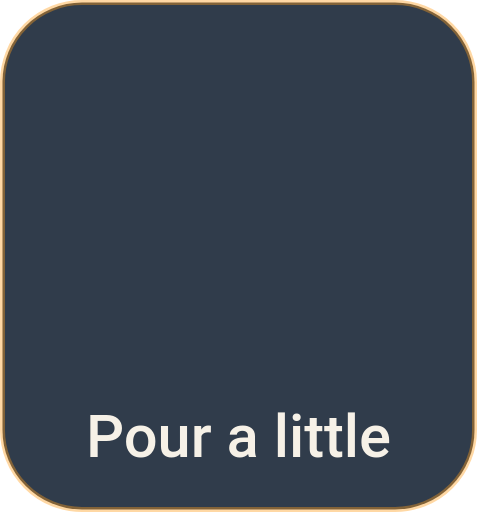
t = 0.00 s
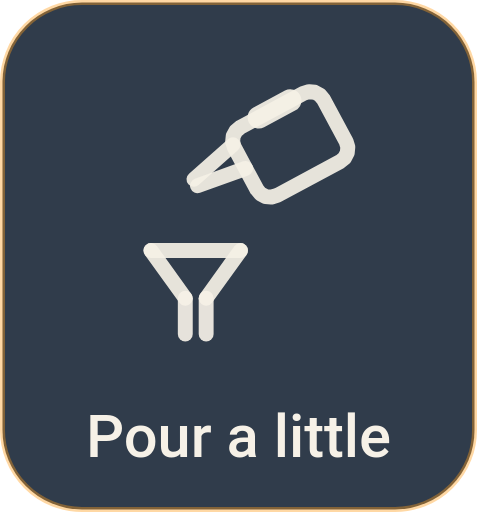
t = 0.43 s
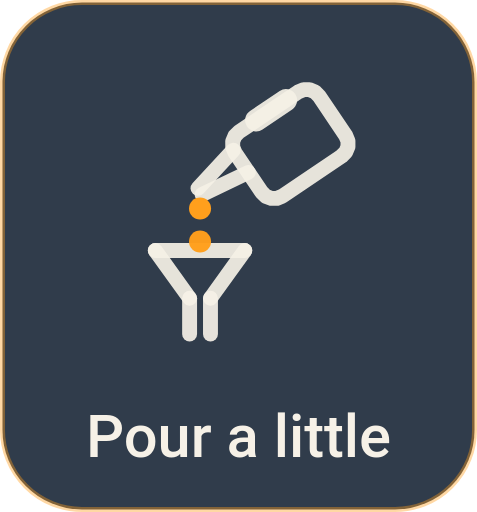
t = 0.88 s
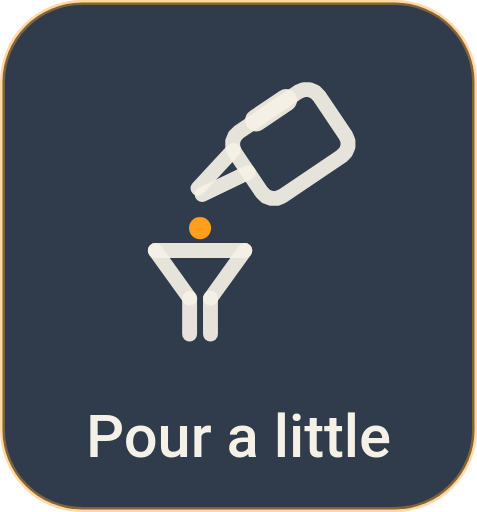
t = 1.29 s
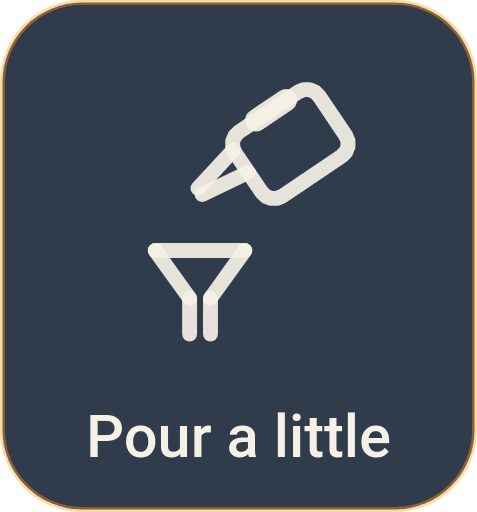
t = 1.74 s
t = 2.15 s: frame unchanged from t = 1.74 s, image omitted

The animated SVG that drew these frames (rendered in a browser with its animation timeline set to each time). Animation: 27 SMIL elements (animate=27); one cycle of 2.60 s, repeats indefinitely.

<svg xmlns="http://www.w3.org/2000/svg" width="96" height="103" viewBox="0 0 96 103">
<g transform="translate(0.00 0.00)">
<rect x="0.5" y="0.5" width="95.0" height="102.00" rx="16" fill="#0F1C2E" fill-opacity="0.86" stroke="#FF9F1C" stroke-opacity="0.4"/>
<path d="M60.04 18.47 L61.12 18.02 L62.29 18.01 L63.37 18.45 L64.20 19.28 L69.57 27.24 L70.03 28.32 L70.03 29.49 L69.59 30.57 L68.76 31.40 L56.83 39.45 L55.75 39.91 L54.58 39.91 L53.49 39.47 L52.66 38.65 L47.29 30.69 L46.84 29.61 L46.83 28.44 L47.28 27.35 L48.10 26.52 Z" fill="none" stroke="#F6F1E7" stroke-width="3.00" stroke-linecap="round" stroke-linejoin="round" opacity="0.92"><animate attributeName="d" dur="2.6s" repeatCount="indefinite" values="M64.60 20.82 L65.77 20.93 L66.81 21.48 L67.55 22.38 L67.90 23.49 L68.91 33.04 L68.80 34.21 L68.25 35.24 L67.35 35.99 L66.24 36.34 L51.91 37.84 L50.75 37.74 L49.71 37.19 L48.96 36.29 L48.62 35.17 L47.61 25.63 L47.72 24.46 L48.27 23.42 L49.17 22.68 L50.28 22.33 Z;M64.60 20.82 L65.77 20.93 L66.81 21.48 L67.55 22.38 L67.90 23.49 L68.91 33.04 L68.80 34.21 L68.25 35.24 L67.35 35.99 L66.24 36.34 L51.91 37.84 L50.75 37.74 L49.71 37.19 L48.96 36.29 L48.62 35.17 L47.61 25.63 L47.72 24.46 L48.27 23.42 L49.17 22.68 L50.28 22.33 Z;M64.60 20.82 L65.77 20.93 L66.81 21.48 L67.55 22.38 L67.90 23.49 L68.91 33.04 L68.80 34.21 L68.25 35.24 L67.35 35.99 L66.24 36.34 L51.91 37.84 L50.75 37.74 L49.71 37.19 L48.96 36.29 L48.62 35.17 L47.61 25.63 L47.72 24.46 L48.27 23.42 L49.17 22.68 L50.28 22.33 Z;M64.60 20.82 L65.77 20.93 L66.80 21.47 L67.55 22.37 L67.90 23.49 L68.91 33.04 L68.80 34.20 L68.26 35.24 L67.36 35.99 L66.24 36.33 L51.92 37.85 L50.75 37.74 L49.72 37.20 L48.97 36.30 L48.62 35.18 L47.61 25.63 L47.72 24.47 L48.26 23.43 L49.16 22.68 L50.28 22.33 Z;M64.53 20.76 L65.70 20.86 L66.74 21.39 L67.50 22.29 L67.85 23.40 L68.94 32.94 L68.85 34.11 L68.31 35.15 L67.42 35.90 L66.30 36.26 L52.00 37.89 L50.83 37.80 L49.79 37.26 L49.03 36.37 L48.68 35.25 L47.59 25.72 L47.68 24.55 L48.22 23.51 L49.11 22.75 L50.23 22.40 Z;M64.29 20.56 L65.46 20.62 L66.51 21.12 L67.30 21.99 L67.69 23.10 L69.06 32.60 L69.00 33.77 L68.50 34.82 L67.63 35.61 L66.52 36.00 L52.27 38.06 L51.10 38.00 L50.04 37.49 L49.26 36.62 L48.87 35.52 L47.50 26.02 L47.56 24.85 L48.06 23.79 L48.93 23.01 L50.04 22.62 Z;M63.75 20.15 L64.92 20.13 L66.00 20.57 L66.84 21.39 L67.30 22.46 L69.28 31.86 L69.30 33.03 L68.86 34.11 L68.04 34.95 L66.97 35.41 L52.88 38.38 L51.70 38.39 L50.62 37.96 L49.78 37.14 L49.32 36.06 L47.34 26.67 L47.33 25.50 L47.76 24.41 L48.58 23.58 L49.66 23.12 Z;M62.74 19.51 L63.90 19.37 L65.03 19.68 L65.95 20.40 L66.53 21.42 L69.55 30.53 L69.69 31.69 L69.38 32.82 L68.66 33.74 L67.65 34.32 L53.98 38.85 L52.81 38.99 L51.69 38.68 L50.76 37.96 L50.18 36.94 L47.17 27.83 L47.02 26.67 L47.33 25.54 L48.05 24.62 L49.07 24.04 Z;M61.47 18.92 L62.60 18.62 L63.76 18.78 L64.77 19.37 L65.48 20.30 L69.67 28.94 L69.97 30.07 L69.81 31.23 L69.22 32.24 L68.29 32.95 L55.33 39.24 L54.20 39.54 L53.04 39.38 L52.03 38.78 L51.32 37.85 L47.13 29.21 L46.83 28.08 L46.99 26.92 L47.59 25.91 L48.52 25.21 Z;M60.65 18.63 L61.76 18.25 L62.93 18.31 L63.98 18.82 L64.76 19.69 L69.65 27.95 L70.03 29.06 L69.97 30.23 L69.46 31.28 L68.59 32.06 L56.19 39.39 L55.09 39.78 L53.92 39.71 L52.86 39.21 L52.08 38.33 L47.20 30.07 L46.81 28.96 L46.88 27.80 L47.38 26.74 L48.25 25.96 Z;M60.22 18.51 L61.31 18.08 L62.48 18.10 L63.56 18.56 L64.37 19.40 L69.60 27.45 L70.03 28.54 L70.02 29.71 L69.55 30.78 L68.72 31.60 L56.64 39.44 L55.55 39.87 L54.38 39.86 L53.30 39.39 L52.49 38.56 L47.26 30.50 L46.83 29.42 L46.84 28.25 L47.31 27.17 L48.14 26.35 Z;M60.06 18.47 L61.14 18.02 L62.31 18.02 L63.40 18.47 L64.23 19.29 L69.58 27.26 L70.03 28.34 L70.03 29.51 L69.58 30.60 L68.76 31.43 L56.80 39.45 L55.72 39.90 L54.55 39.91 L53.47 39.46 L52.64 38.63 L47.29 30.66 L46.84 29.58 L46.84 28.41 L47.28 27.33 L48.11 26.50 Z;M60.04 18.47 L61.12 18.02 L62.29 18.01 L63.37 18.45 L64.20 19.28 L69.57 27.24 L70.03 28.32 L70.03 29.49 L69.59 30.57 L68.76 31.40 L56.83 39.45 L55.75 39.91 L54.58 39.91 L53.49 39.47 L52.66 38.65 L47.29 30.69 L46.84 29.61 L46.83 28.44 L47.28 27.35 L48.10 26.52 Z;M60.04 18.47 L61.12 18.02 L62.29 18.01 L63.37 18.45 L64.20 19.28 L69.57 27.24 L70.03 28.32 L70.03 29.49 L69.59 30.57 L68.76 31.40 L56.83 39.45 L55.75 39.91 L54.58 39.91 L53.49 39.47 L52.66 38.65 L47.29 30.69 L46.84 29.61 L46.83 28.44 L47.28 27.35 L48.10 26.52 Z;M60.04 18.47 L61.12 18.02 L62.29 18.01 L63.37 18.45 L64.20 19.28 L69.57 27.24 L70.03 28.32 L70.03 29.49 L69.59 30.57 L68.76 31.40 L56.83 39.45 L55.75 39.91 L54.58 39.91 L53.49 39.47 L52.66 38.65 L47.29 30.69 L46.84 29.61 L46.83 28.44 L47.28 27.35 L48.10 26.52 Z;M60.04 18.47 L61.12 18.02 L62.29 18.01 L63.37 18.45 L64.20 19.28 L69.57 27.24 L70.03 28.32 L70.03 29.49 L69.59 30.57 L68.76 31.40 L56.83 39.45 L55.75 39.91 L54.58 39.91 L53.49 39.47 L52.66 38.65 L47.29 30.69 L46.84 29.61 L46.83 28.44 L47.28 27.35 L48.10 26.52 Z;M60.04 18.47 L61.12 18.02 L62.29 18.01 L63.37 18.45 L64.20 19.28 L69.57 27.24 L70.03 28.32 L70.03 29.49 L69.59 30.57 L68.76 31.40 L56.83 39.45 L55.75 39.91 L54.58 39.91 L53.49 39.47 L52.66 38.65 L47.29 30.69 L46.84 29.61 L46.83 28.44 L47.28 27.35 L48.10 26.52 Z;M60.04 18.47 L61.12 18.02 L62.29 18.01 L63.37 18.45 L64.20 19.28 L69.57 27.24 L70.03 28.32 L70.03 29.49 L69.59 30.57 L68.76 31.40 L56.83 39.45 L55.75 39.91 L54.58 39.91 L53.49 39.47 L52.66 38.65 L47.29 30.69 L46.84 29.61 L46.83 28.44 L47.28 27.35 L48.10 26.52 Z;M60.04 18.47 L61.12 18.02 L62.29 18.01 L63.37 18.45 L64.20 19.28 L69.57 27.24 L70.03 28.32 L70.03 29.49 L69.59 30.57 L68.76 31.40 L56.83 39.45 L55.75 39.91 L54.58 39.91 L53.49 39.47 L52.66 38.65 L47.29 30.69 L46.84 29.61 L46.83 28.44 L47.28 27.35 L48.10 26.52 Z;M60.04 18.47 L61.12 18.02 L62.29 18.01 L63.37 18.45 L64.20 19.28 L69.57 27.24 L70.03 28.32 L70.03 29.49 L69.59 30.57 L68.76 31.40 L56.83 39.45 L55.75 39.91 L54.58 39.91 L53.49 39.47 L52.66 38.65 L47.29 30.69 L46.84 29.61 L46.83 28.44 L47.28 27.35 L48.10 26.52 Z;M60.04 18.47 L61.12 18.02 L62.29 18.01 L63.37 18.45 L64.20 19.28 L69.57 27.24 L70.03 28.32 L70.03 29.49 L69.59 30.57 L68.76 31.40 L56.83 39.45 L55.75 39.91 L54.58 39.91 L53.49 39.47 L52.66 38.65 L47.29 30.69 L46.84 29.61 L46.83 28.44 L47.28 27.35 L48.10 26.52 Z;M60.04 18.47 L61.12 18.02 L62.29 18.01 L63.37 18.45 L64.20 19.28 L69.57 27.24 L70.03 28.32 L70.03 29.49 L69.59 30.57 L68.76 31.40 L56.83 39.45 L55.75 39.91 L54.58 39.91 L53.49 39.47 L52.66 38.65 L47.29 30.69 L46.84 29.61 L46.83 28.44 L47.28 27.35 L48.10 26.52 Z;M60.04 18.47 L61.12 18.02 L62.29 18.01 L63.37 18.45 L64.20 19.28 L69.57 27.24 L70.03 28.32 L70.03 29.49 L69.59 30.57 L68.76 31.40 L56.83 39.45 L55.75 39.91 L54.58 39.91 L53.49 39.47 L52.66 38.65 L47.29 30.69 L46.84 29.61 L46.83 28.44 L47.28 27.35 L48.10 26.52 Z;M60.04 18.47 L61.12 18.02 L62.29 18.01 L63.37 18.45 L64.20 19.28 L69.57 27.24 L70.03 28.32 L70.03 29.49 L69.59 30.57 L68.76 31.40 L56.83 39.45 L55.75 39.91 L54.58 39.91 L53.49 39.47 L52.66 38.65 L47.29 30.69 L46.84 29.61 L46.83 28.44 L47.28 27.35 L48.10 26.52 Z;M60.04 18.47 L61.12 18.02 L62.29 18.01 L63.37 18.45 L64.20 19.28 L69.57 27.24 L70.03 28.32 L70.03 29.49 L69.59 30.57 L68.76 31.40 L56.83 39.45 L55.75 39.91 L54.58 39.91 L53.49 39.47 L52.66 38.65 L47.29 30.69 L46.84 29.61 L46.83 28.44 L47.28 27.35 L48.10 26.52 Z;M60.04 18.47 L61.12 18.02 L62.29 18.01 L63.37 18.45 L64.20 19.28 L69.57 27.24 L70.03 28.32 L70.03 29.49 L69.59 30.57 L68.76 31.40 L56.83 39.45 L55.75 39.91 L54.58 39.91 L53.49 39.47 L52.66 38.65 L47.29 30.69 L46.84 29.61 L46.83 28.44 L47.28 27.35 L48.10 26.52 Z;M60.04 18.47 L61.12 18.02 L62.29 18.01 L63.37 18.45 L64.20 19.28 L69.57 27.24 L70.03 28.32 L70.03 29.49 L69.59 30.57 L68.76 31.40 L56.83 39.45 L55.75 39.91 L54.58 39.91 L53.49 39.47 L52.66 38.65 L47.29 30.69 L46.84 29.61 L46.83 28.44 L47.28 27.35 L48.10 26.52 Z;M60.04 18.47 L61.12 18.02 L62.29 18.01 L63.37 18.45 L64.20 19.28 L69.57 27.24 L70.03 28.32 L70.03 29.49 L69.59 30.57 L68.76 31.40 L56.83 39.45 L55.75 39.91 L54.58 39.91 L53.49 39.47 L52.66 38.65 L47.29 30.69 L46.84 29.61 L46.83 28.44 L47.28 27.35 L48.10 26.52 Z;M60.04 18.47 L61.12 18.02 L62.29 18.01 L63.37 18.45 L64.20 19.28 L69.57 27.24 L70.03 28.32 L70.03 29.49 L69.59 30.57 L68.76 31.40 L56.83 39.45 L55.75 39.91 L54.58 39.91 L53.49 39.47 L52.66 38.65 L47.29 30.69 L46.84 29.61 L46.83 28.44 L47.28 27.35 L48.10 26.52 Z;M60.04 18.47 L61.12 18.02 L62.29 18.01 L63.37 18.45 L64.20 19.28 L69.57 27.24 L70.03 28.32 L70.03 29.49 L69.59 30.57 L68.76 31.40 L56.83 39.45 L55.75 39.91 L54.58 39.91 L53.49 39.47 L52.66 38.65 L47.29 30.69 L46.84 29.61 L46.83 28.44 L47.28 27.35 L48.10 26.52 Z;M60.04 18.47 L61.12 18.02 L62.29 18.01 L63.37 18.45 L64.20 19.28 L69.57 27.24 L70.03 28.32 L70.03 29.49 L69.59 30.57 L68.76 31.40 L56.83 39.45 L55.75 39.91 L54.58 39.91 L53.49 39.47 L52.66 38.65 L47.29 30.69 L46.84 29.61 L46.83 28.44 L47.28 27.35 L48.10 26.52 Z;M60.04 18.47 L61.12 18.02 L62.29 18.01 L63.37 18.45 L64.20 19.28 L69.57 27.24 L70.03 28.32 L70.03 29.49 L69.59 30.57 L68.76 31.40 L56.83 39.45 L55.75 39.91 L54.58 39.91 L53.49 39.47 L52.66 38.65 L47.29 30.69 L46.84 29.61 L46.83 28.44 L47.28 27.35 L48.10 26.52 Z;M60.04 18.47 L61.12 18.02 L62.29 18.01 L63.37 18.45 L64.20 19.28 L69.57 27.24 L70.03 28.32 L70.03 29.49 L69.59 30.57 L68.76 31.40 L56.83 39.45 L55.75 39.91 L54.58 39.91 L53.49 39.47 L52.66 38.65 L47.29 30.69 L46.84 29.61 L46.83 28.44 L47.28 27.35 L48.10 26.52 Z;M60.04 18.47 L61.12 18.02 L62.29 18.01 L63.37 18.45 L64.20 19.28 L69.57 27.24 L70.03 28.32 L70.03 29.49 L69.59 30.57 L68.76 31.40 L56.83 39.45 L55.75 39.91 L54.58 39.91 L53.49 39.47 L52.66 38.65 L47.29 30.69 L46.84 29.61 L46.83 28.44 L47.28 27.35 L48.10 26.52 Z;M60.04 18.47 L61.12 18.02 L62.29 18.01 L63.37 18.45 L64.20 19.28 L69.57 27.24 L70.03 28.32 L70.03 29.49 L69.59 30.57 L68.76 31.40 L56.83 39.45 L55.75 39.91 L54.58 39.91 L53.49 39.47 L52.66 38.65 L47.29 30.69 L46.84 29.61 L46.83 28.44 L47.28 27.35 L48.10 26.52 Z;M60.04 18.47 L61.12 18.02 L62.29 18.01 L63.37 18.45 L64.20 19.28 L69.57 27.24 L70.03 28.32 L70.03 29.49 L69.59 30.57 L68.76 31.40 L56.83 39.45 L55.75 39.91 L54.58 39.91 L53.49 39.47 L52.66 38.65 L47.29 30.69 L46.84 29.61 L46.83 28.44 L47.28 27.35 L48.10 26.52 Z;M60.04 18.47 L61.12 18.02 L62.29 18.01 L63.37 18.45 L64.20 19.28 L69.57 27.24 L70.03 28.32 L70.03 29.49 L69.59 30.57 L68.76 31.40 L56.83 39.45 L55.75 39.91 L54.58 39.91 L53.49 39.47 L52.66 38.65 L47.29 30.69 L46.84 29.61 L46.83 28.44 L47.28 27.35 L48.10 26.52 Z;M60.04 18.47 L61.12 18.02 L62.29 18.01 L63.37 18.45 L64.20 19.28 L69.57 27.24 L70.03 28.32 L70.03 29.49 L69.59 30.57 L68.76 31.40 L56.83 39.45 L55.75 39.91 L54.58 39.91 L53.49 39.47 L52.66 38.65 L47.29 30.69 L46.84 29.61 L46.83 28.44 L47.28 27.35 L48.10 26.52 Z;M60.04 18.47 L61.12 18.02 L62.29 18.01 L63.37 18.45 L64.20 19.28 L69.57 27.24 L70.03 28.32 L70.03 29.49 L69.59 30.57 L68.76 31.40 L56.83 39.45 L55.75 39.91 L54.58 39.91 L53.49 39.47 L52.66 38.65 L47.29 30.69 L46.84 29.61 L46.83 28.44 L47.28 27.35 L48.10 26.52 Z;M60.04 18.47 L61.12 18.02 L62.29 18.01 L63.37 18.45 L64.20 19.28 L69.57 27.24 L70.03 28.32 L70.03 29.49 L69.59 30.57 L68.76 31.40 L56.83 39.45 L55.75 39.91 L54.58 39.91 L53.49 39.47 L52.66 38.65 L47.29 30.69 L46.84 29.61 L46.83 28.44 L47.28 27.35 L48.10 26.52 Z;M60.04 18.47 L61.12 18.02 L62.29 18.01 L63.37 18.45 L64.20 19.28 L69.57 27.24 L70.03 28.32 L70.03 29.49 L69.59 30.57 L68.76 31.40 L56.83 39.45 L55.75 39.91 L54.58 39.91 L53.49 39.47 L52.66 38.65 L47.29 30.69 L46.84 29.61 L46.83 28.44 L47.28 27.35 L48.10 26.52 Z;M60.04 18.47 L61.12 18.02 L62.29 18.01 L63.37 18.45 L64.20 19.28 L69.57 27.24 L70.03 28.32 L70.03 29.49 L69.59 30.57 L68.76 31.40 L56.83 39.45 L55.75 39.91 L54.58 39.91 L53.49 39.47 L52.66 38.65 L47.29 30.69 L46.84 29.61 L46.83 28.44 L47.28 27.35 L48.10 26.52 Z;M60.04 18.47 L61.12 18.02 L62.29 18.01 L63.37 18.45 L64.20 19.28 L69.57 27.24 L70.03 28.32 L70.03 29.49 L69.59 30.57 L68.76 31.40 L56.83 39.45 L55.75 39.91 L54.58 39.91 L53.49 39.47 L52.66 38.65 L47.29 30.69 L46.84 29.61 L46.83 28.44 L47.28 27.35 L48.10 26.52 Z;M60.04 18.47 L61.12 18.02 L62.29 18.01 L63.37 18.45 L64.20 19.28 L69.57 27.24 L70.03 28.32 L70.03 29.49 L69.59 30.57 L68.76 31.40 L56.83 39.45 L55.75 39.91 L54.58 39.91 L53.49 39.47 L52.66 38.65 L47.29 30.69 L46.84 29.61 L46.83 28.44 L47.28 27.35 L48.10 26.52 Z;M60.04 18.47 L61.12 18.02 L62.29 18.01 L63.37 18.45 L64.20 19.28 L69.57 27.24 L70.03 28.32 L70.03 29.49 L69.59 30.57 L68.76 31.40 L56.83 39.45 L55.75 39.91 L54.58 39.91 L53.49 39.47 L52.66 38.65 L47.29 30.69 L46.84 29.61 L46.83 28.44 L47.28 27.35 L48.10 26.52 Z;M60.04 18.47 L61.12 18.02 L62.29 18.01 L63.37 18.45 L64.20 19.28 L69.57 27.24 L70.03 28.32 L70.03 29.49 L69.59 30.57 L68.76 31.40 L56.83 39.45 L55.75 39.91 L54.58 39.91 L53.49 39.47 L52.66 38.65 L47.29 30.69 L46.84 29.61 L46.83 28.44 L47.28 27.35 L48.10 26.52 Z;M60.04 18.47 L61.12 18.02 L62.29 18.01 L63.37 18.45 L64.20 19.28 L69.57 27.24 L70.03 28.32 L70.03 29.49 L69.59 30.57 L68.76 31.40 L56.83 39.45 L55.75 39.91 L54.58 39.91 L53.49 39.47 L52.66 38.65 L47.29 30.69 L46.84 29.61 L46.83 28.44 L47.28 27.35 L48.10 26.52 Z;M60.04 18.47 L61.12 18.02 L62.29 18.01 L63.37 18.45 L64.20 19.28 L69.57 27.24 L70.03 28.32 L70.03 29.49 L69.59 30.57 L68.76 31.40 L56.83 39.45 L55.75 39.91 L54.58 39.91 L53.49 39.47 L52.66 38.65 L47.29 30.69 L46.84 29.61 L46.83 28.44 L47.28 27.35 L48.10 26.52 Z;M60.04 18.47 L61.12 18.02 L62.29 18.01 L63.37 18.45 L64.20 19.28 L69.57 27.24 L70.03 28.32 L70.03 29.49 L69.59 30.57 L68.76 31.40 L56.83 39.45 L55.75 39.91 L54.58 39.91 L53.49 39.47 L52.66 38.65 L47.29 30.69 L46.84 29.61 L46.83 28.44 L47.28 27.35 L48.10 26.52 Z;M60.04 18.47 L61.12 18.02 L62.29 18.01 L63.37 18.45 L64.20 19.28 L69.57 27.24 L70.03 28.32 L70.03 29.49 L69.59 30.57 L68.76 31.40 L56.83 39.45 L55.75 39.91 L54.58 39.91 L53.49 39.47 L52.66 38.65 L47.29 30.69 L46.84 29.61 L46.83 28.44 L47.28 27.35 L48.10 26.52 Z;M60.04 18.47 L61.12 18.02 L62.29 18.01 L63.37 18.45 L64.20 19.28 L69.57 27.24 L70.03 28.32 L70.03 29.49 L69.59 30.57 L68.76 31.40 L56.83 39.45 L55.75 39.91 L54.58 39.91 L53.49 39.47 L52.66 38.65 L47.29 30.69 L46.84 29.61 L46.83 28.44 L47.28 27.35 L48.10 26.52 Z;M60.04 18.47 L61.12 18.02 L62.29 18.01 L63.37 18.45 L64.20 19.28 L69.57 27.24 L70.03 28.32 L70.03 29.49 L69.59 30.57 L68.76 31.40 L56.83 39.45 L55.75 39.91 L54.58 39.91 L53.49 39.47 L52.66 38.65 L47.29 30.69 L46.84 29.61 L46.83 28.44 L47.28 27.35 L48.10 26.52 Z;M64.60 20.82 L65.77 20.93 L66.81 21.48 L67.55 22.38 L67.90 23.49 L68.91 33.04 L68.80 34.21 L68.25 35.24 L67.35 35.99 L66.24 36.34 L51.91 37.84 L50.75 37.74 L49.71 37.19 L48.96 36.29 L48.62 35.17 L47.61 25.63 L47.72 24.46 L48.27 23.42 L49.17 22.68 L50.28 22.33 Z"/><animate attributeName="opacity" dur="2.6s" repeatCount="indefinite" values="0.00;0.29;0.58;0.86;0.92;0.92;0.92;0.92;0.92;0.92;0.92;0.92;0.92;0.92;0.92;0.92;0.92;0.92;0.92;0.92;0.92;0.92;0.92;0.92;0.92;0.92;0.92;0.92;0.92;0.92;0.92;0.92;0.92;0.92;0.92;0.92;0.92;0.92;0.92;0.92;0.92;0.92;0.92;0.92;0.92;0.84;0.70;0.56;0.42;0.28;0.14;0.00;0.00"/></path>
<path d="M46.96 30.19 L39.84 37.88" fill="none" stroke="#F6F1E7" stroke-width="3.00" stroke-linecap="round" stroke-linejoin="round" opacity="0.92"><animate attributeName="d" dur="2.6s" repeatCount="indefinite" values="M47.55 25.03 L37.66 28.48;M47.55 25.03 L37.66 28.48;M47.55 25.03 L37.66 28.48;M47.55 25.03 L37.66 28.49;M47.52 25.12 L37.66 28.66;M47.41 25.42 L37.66 29.26;M47.22 26.08 L37.73 30.54;M46.98 27.26 L38.05 32.75;M46.87 28.68 L38.74 35.29;M46.89 29.55 L39.33 36.81;M46.93 30.00 L39.69 37.57;M46.95 30.17 L39.82 37.84;M46.96 30.19 L39.84 37.88;M46.96 30.19 L39.84 37.88;M46.96 30.19 L39.84 37.88;M46.96 30.19 L39.84 37.88;M46.96 30.19 L39.84 37.88;M46.96 30.19 L39.84 37.88;M46.96 30.19 L39.84 37.88;M46.96 30.19 L39.84 37.88;M46.96 30.19 L39.84 37.88;M46.96 30.19 L39.84 37.88;M46.96 30.19 L39.84 37.88;M46.96 30.19 L39.84 37.88;M46.96 30.19 L39.84 37.88;M46.96 30.19 L39.84 37.88;M46.96 30.19 L39.84 37.88;M46.96 30.19 L39.84 37.88;M46.96 30.19 L39.84 37.88;M46.96 30.19 L39.84 37.88;M46.96 30.19 L39.84 37.88;M46.96 30.19 L39.84 37.88;M46.96 30.19 L39.84 37.88;M46.96 30.19 L39.84 37.88;M46.96 30.19 L39.84 37.88;M46.96 30.19 L39.84 37.88;M46.96 30.19 L39.84 37.88;M46.96 30.19 L39.84 37.88;M46.96 30.19 L39.84 37.88;M46.96 30.19 L39.84 37.88;M46.96 30.19 L39.84 37.88;M46.96 30.19 L39.84 37.88;M46.96 30.19 L39.84 37.88;M46.96 30.19 L39.84 37.88;M46.96 30.19 L39.84 37.88;M46.96 30.19 L39.84 37.88;M46.96 30.19 L39.84 37.88;M46.96 30.19 L39.84 37.88;M46.96 30.19 L39.84 37.88;M46.96 30.19 L39.84 37.88;M46.96 30.19 L39.84 37.88;M46.96 30.19 L39.84 37.88;M47.55 25.03 L37.66 28.48"/><animate attributeName="opacity" dur="2.6s" repeatCount="indefinite" values="0.00;0.29;0.58;0.86;0.92;0.92;0.92;0.92;0.92;0.92;0.92;0.92;0.92;0.92;0.92;0.92;0.92;0.92;0.92;0.92;0.92;0.92;0.92;0.92;0.92;0.92;0.92;0.92;0.92;0.92;0.92;0.92;0.92;0.92;0.92;0.92;0.92;0.92;0.92;0.92;0.92;0.92;0.92;0.92;0.92;0.84;0.70;0.56;0.42;0.28;0.14;0.00;0.00"/></path>
<path d="M49.98 34.67 L40.68 39.13" fill="none" stroke="#F6F1E7" stroke-width="3.00" stroke-linecap="round" stroke-linejoin="round" opacity="0.92"><animate attributeName="d" dur="2.6s" repeatCount="indefinite" values="M48.12 30.40 L37.81 29.97;M48.12 30.40 L37.81 29.97;M48.12 30.40 L37.81 29.97;M48.12 30.40 L37.81 29.98;M48.13 30.49 L37.83 30.15;M48.18 30.77 L37.87 30.74;M48.33 31.37 L38.04 32.00;M48.68 32.39 L38.52 34.17;M49.23 33.53 L39.40 36.64;M49.64 34.20 L40.10 38.10;M49.87 34.53 L40.50 38.83;M49.96 34.65 L40.66 39.09;M49.98 34.67 L40.68 39.13;M49.98 34.67 L40.68 39.13;M49.98 34.67 L40.68 39.13;M49.98 34.67 L40.68 39.13;M49.98 34.67 L40.68 39.13;M49.98 34.67 L40.68 39.13;M49.98 34.67 L40.68 39.13;M49.98 34.67 L40.68 39.13;M49.98 34.67 L40.68 39.13;M49.98 34.67 L40.68 39.13;M49.98 34.67 L40.68 39.13;M49.98 34.67 L40.68 39.13;M49.98 34.67 L40.68 39.13;M49.98 34.67 L40.68 39.13;M49.98 34.67 L40.68 39.13;M49.98 34.67 L40.68 39.13;M49.98 34.67 L40.68 39.13;M49.98 34.67 L40.68 39.13;M49.98 34.67 L40.68 39.13;M49.98 34.67 L40.68 39.13;M49.98 34.67 L40.68 39.13;M49.98 34.67 L40.68 39.13;M49.98 34.67 L40.68 39.13;M49.98 34.67 L40.68 39.13;M49.98 34.67 L40.68 39.13;M49.98 34.67 L40.68 39.13;M49.98 34.67 L40.68 39.13;M49.98 34.67 L40.68 39.13;M49.98 34.67 L40.68 39.13;M49.98 34.67 L40.68 39.13;M49.98 34.67 L40.68 39.13;M49.98 34.67 L40.68 39.13;M49.98 34.67 L40.68 39.13;M49.98 34.67 L40.68 39.13;M49.98 34.67 L40.68 39.13;M49.98 34.67 L40.68 39.13;M49.98 34.67 L40.68 39.13;M49.98 34.67 L40.68 39.13;M49.98 34.67 L40.68 39.13;M49.98 34.67 L40.68 39.13;M48.12 30.40 L37.81 29.97"/><animate attributeName="opacity" dur="2.6s" repeatCount="indefinite" values="0.00;0.29;0.58;0.86;0.92;0.92;0.92;0.92;0.92;0.92;0.92;0.92;0.92;0.92;0.92;0.92;0.92;0.92;0.92;0.92;0.92;0.92;0.92;0.92;0.92;0.92;0.92;0.92;0.92;0.92;0.92;0.92;0.92;0.92;0.92;0.92;0.92;0.92;0.92;0.92;0.92;0.92;0.92;0.92;0.92;0.84;0.70;0.56;0.42;0.28;0.14;0.00;0.00"/></path>
<path d="M51.58 24.17 L57.55 20.15" fill="none" stroke="#F6F1E7" stroke-width="4.50" stroke-linecap="round" stroke-linejoin="round" opacity="0.92"><animate attributeName="d" dur="2.6s" repeatCount="indefinite" values="M54.46 21.89 L61.62 21.14;M54.46 21.89 L61.62 21.14;M54.46 21.89 L61.62 21.14;M54.46 21.89 L61.62 21.14;M54.40 21.92 L61.55 21.10;M54.19 22.02 L61.32 20.99;M53.77 22.25 L60.81 20.76;M53.06 22.72 L59.89 20.46;M52.30 23.37 L58.77 20.23;M51.87 23.82 L58.07 20.16;M51.67 24.07 L57.71 20.15;M51.59 24.16 L57.57 20.15;M51.58 24.17 L57.55 20.15;M51.58 24.17 L57.55 20.15;M51.58 24.17 L57.55 20.15;M51.58 24.17 L57.55 20.15;M51.58 24.17 L57.55 20.15;M51.58 24.17 L57.55 20.15;M51.58 24.17 L57.55 20.15;M51.58 24.17 L57.55 20.15;M51.58 24.17 L57.55 20.15;M51.58 24.17 L57.55 20.15;M51.58 24.17 L57.55 20.15;M51.58 24.17 L57.55 20.15;M51.58 24.17 L57.55 20.15;M51.58 24.17 L57.55 20.15;M51.58 24.17 L57.55 20.15;M51.58 24.17 L57.55 20.15;M51.58 24.17 L57.55 20.15;M51.58 24.17 L57.55 20.15;M51.58 24.17 L57.55 20.15;M51.58 24.17 L57.55 20.15;M51.58 24.17 L57.55 20.15;M51.58 24.17 L57.55 20.15;M51.58 24.17 L57.55 20.15;M51.58 24.17 L57.55 20.15;M51.58 24.17 L57.55 20.15;M51.58 24.17 L57.55 20.15;M51.58 24.17 L57.55 20.15;M51.58 24.17 L57.55 20.15;M51.58 24.17 L57.55 20.15;M51.58 24.17 L57.55 20.15;M51.58 24.17 L57.55 20.15;M51.58 24.17 L57.55 20.15;M51.58 24.17 L57.55 20.15;M51.58 24.17 L57.55 20.15;M51.58 24.17 L57.55 20.15;M51.58 24.17 L57.55 20.15;M51.58 24.17 L57.55 20.15;M51.58 24.17 L57.55 20.15;M51.58 24.17 L57.55 20.15;M51.58 24.17 L57.55 20.15;M54.46 21.89 L61.62 21.14"/><animate attributeName="opacity" dur="2.6s" repeatCount="indefinite" values="0.00;0.29;0.58;0.86;0.92;0.92;0.92;0.92;0.92;0.92;0.92;0.92;0.92;0.92;0.92;0.92;0.92;0.92;0.92;0.92;0.92;0.92;0.92;0.92;0.92;0.92;0.92;0.92;0.92;0.92;0.92;0.92;0.92;0.92;0.92;0.92;0.92;0.92;0.92;0.92;0.92;0.92;0.92;0.92;0.92;0.84;0.70;0.56;0.42;0.28;0.14;0.00;0.00"/></path>
<path d="M31.26 50.40 L49.26 50.40" fill="none" stroke="#F6F1E7" stroke-width="3.00" stroke-linecap="round" stroke-linejoin="round" opacity="0.92"><animate attributeName="d" dur="2.6s" repeatCount="indefinite" values="M28.74 50.40 L46.74 50.40;M28.74 50.40 L46.74 50.40;M28.74 50.40 L46.74 50.40;M28.74 50.40 L46.74 50.40;M28.74 50.40 L46.74 50.40;M28.77 50.40 L46.77 50.40;M28.89 50.40 L46.89 50.40;M29.29 50.40 L47.29 50.40;M30.07 50.40 L48.07 50.40;M30.71 50.40 L48.71 50.40;M31.09 50.40 L49.09 50.40;M31.24 50.40 L49.24 50.40;M31.26 50.40 L49.26 50.40;M31.26 50.40 L49.26 50.40;M31.26 50.40 L49.26 50.40;M31.26 50.40 L49.26 50.40;M31.26 50.40 L49.26 50.40;M31.26 50.40 L49.26 50.40;M31.26 50.40 L49.26 50.40;M31.26 50.40 L49.26 50.40;M31.26 50.40 L49.26 50.40;M31.26 50.40 L49.26 50.40;M31.26 50.40 L49.26 50.40;M31.26 50.40 L49.26 50.40;M31.26 50.40 L49.26 50.40;M31.26 50.40 L49.26 50.40;M31.26 50.40 L49.26 50.40;M31.26 50.40 L49.26 50.40;M31.26 50.40 L49.26 50.40;M31.26 50.40 L49.26 50.40;M31.26 50.40 L49.26 50.40;M31.26 50.40 L49.26 50.40;M31.26 50.40 L49.26 50.40;M31.26 50.40 L49.26 50.40;M31.26 50.40 L49.26 50.40;M31.26 50.40 L49.26 50.40;M31.26 50.40 L49.26 50.40;M31.26 50.40 L49.26 50.40;M31.26 50.40 L49.26 50.40;M31.26 50.40 L49.26 50.40;M31.26 50.40 L49.26 50.40;M31.26 50.40 L49.26 50.40;M31.26 50.40 L49.26 50.40;M31.26 50.40 L49.26 50.40;M31.26 50.40 L49.26 50.40;M31.26 50.40 L49.26 50.40;M31.26 50.40 L49.26 50.40;M31.26 50.40 L49.26 50.40;M31.26 50.40 L49.26 50.40;M31.26 50.40 L49.26 50.40;M31.26 50.40 L49.26 50.40;M31.26 50.40 L49.26 50.40;M28.74 50.40 L46.74 50.40"/><animate attributeName="opacity" dur="2.6s" repeatCount="indefinite" values="0.00;0.29;0.58;0.86;0.92;0.92;0.92;0.92;0.92;0.92;0.92;0.92;0.92;0.92;0.92;0.92;0.92;0.92;0.92;0.92;0.92;0.92;0.92;0.92;0.92;0.92;0.92;0.92;0.92;0.92;0.92;0.92;0.92;0.92;0.92;0.92;0.92;0.92;0.92;0.92;0.92;0.92;0.92;0.92;0.92;0.84;0.70;0.56;0.42;0.28;0.14;0.00;0.00"/></path>
<path d="M31.26 50.40 L38.16 60.00" fill="none" stroke="#F6F1E7" stroke-width="3.00" stroke-linecap="round" stroke-linejoin="round" opacity="0.92"><animate attributeName="d" dur="2.6s" repeatCount="indefinite" values="M28.74 50.40 L35.64 60.00;M28.74 50.40 L35.64 60.00;M28.74 50.40 L35.64 60.00;M28.74 50.40 L35.64 60.00;M28.74 50.40 L35.64 60.00;M28.77 50.40 L35.67 60.00;M28.89 50.40 L35.79 60.00;M29.29 50.40 L36.19 60.00;M30.07 50.40 L36.97 60.00;M30.71 50.40 L37.61 60.00;M31.09 50.40 L37.99 60.00;M31.24 50.40 L38.14 60.00;M31.26 50.40 L38.16 60.00;M31.26 50.40 L38.16 60.00;M31.26 50.40 L38.16 60.00;M31.26 50.40 L38.16 60.00;M31.26 50.40 L38.16 60.00;M31.26 50.40 L38.16 60.00;M31.26 50.40 L38.16 60.00;M31.26 50.40 L38.16 60.00;M31.26 50.40 L38.16 60.00;M31.26 50.40 L38.16 60.00;M31.26 50.40 L38.16 60.00;M31.26 50.40 L38.16 60.00;M31.26 50.40 L38.16 60.00;M31.26 50.40 L38.16 60.00;M31.26 50.40 L38.16 60.00;M31.26 50.40 L38.16 60.00;M31.26 50.40 L38.16 60.00;M31.26 50.40 L38.16 60.00;M31.26 50.40 L38.16 60.00;M31.26 50.40 L38.16 60.00;M31.26 50.40 L38.16 60.00;M31.26 50.40 L38.16 60.00;M31.26 50.40 L38.16 60.00;M31.26 50.40 L38.16 60.00;M31.26 50.40 L38.16 60.00;M31.26 50.40 L38.16 60.00;M31.26 50.40 L38.16 60.00;M31.26 50.40 L38.16 60.00;M31.26 50.40 L38.16 60.00;M31.26 50.40 L38.16 60.00;M31.26 50.40 L38.16 60.00;M31.26 50.40 L38.16 60.00;M31.26 50.40 L38.16 60.00;M31.26 50.40 L38.16 60.00;M31.26 50.40 L38.16 60.00;M31.26 50.40 L38.16 60.00;M31.26 50.40 L38.16 60.00;M31.26 50.40 L38.16 60.00;M31.26 50.40 L38.16 60.00;M31.26 50.40 L38.16 60.00;M28.74 50.40 L35.64 60.00"/><animate attributeName="opacity" dur="2.6s" repeatCount="indefinite" values="0.00;0.29;0.58;0.86;0.92;0.92;0.92;0.92;0.92;0.92;0.92;0.92;0.92;0.92;0.92;0.92;0.92;0.92;0.92;0.92;0.92;0.92;0.92;0.92;0.92;0.92;0.92;0.92;0.92;0.92;0.92;0.92;0.92;0.92;0.92;0.92;0.92;0.92;0.92;0.92;0.92;0.92;0.92;0.92;0.92;0.84;0.70;0.56;0.42;0.28;0.14;0.00;0.00"/></path>
<path d="M49.26 50.40 L42.36 60.00" fill="none" stroke="#F6F1E7" stroke-width="3.00" stroke-linecap="round" stroke-linejoin="round" opacity="0.92"><animate attributeName="d" dur="2.6s" repeatCount="indefinite" values="M46.74 50.40 L39.84 60.00;M46.74 50.40 L39.84 60.00;M46.74 50.40 L39.84 60.00;M46.74 50.40 L39.84 60.00;M46.74 50.40 L39.84 60.00;M46.77 50.40 L39.87 60.00;M46.89 50.40 L39.99 60.00;M47.29 50.40 L40.39 60.00;M48.07 50.40 L41.17 60.00;M48.71 50.40 L41.81 60.00;M49.09 50.40 L42.19 60.00;M49.24 50.40 L42.34 60.00;M49.26 50.40 L42.36 60.00;M49.26 50.40 L42.36 60.00;M49.26 50.40 L42.36 60.00;M49.26 50.40 L42.36 60.00;M49.26 50.40 L42.36 60.00;M49.26 50.40 L42.36 60.00;M49.26 50.40 L42.36 60.00;M49.26 50.40 L42.36 60.00;M49.26 50.40 L42.36 60.00;M49.26 50.40 L42.36 60.00;M49.26 50.40 L42.36 60.00;M49.26 50.40 L42.36 60.00;M49.26 50.40 L42.36 60.00;M49.26 50.40 L42.36 60.00;M49.26 50.40 L42.36 60.00;M49.26 50.40 L42.36 60.00;M49.26 50.40 L42.36 60.00;M49.26 50.40 L42.36 60.00;M49.26 50.40 L42.36 60.00;M49.26 50.40 L42.36 60.00;M49.26 50.40 L42.36 60.00;M49.26 50.40 L42.36 60.00;M49.26 50.40 L42.36 60.00;M49.26 50.40 L42.36 60.00;M49.26 50.40 L42.36 60.00;M49.26 50.40 L42.36 60.00;M49.26 50.40 L42.36 60.00;M49.26 50.40 L42.36 60.00;M49.26 50.40 L42.36 60.00;M49.26 50.40 L42.36 60.00;M49.26 50.40 L42.36 60.00;M49.26 50.40 L42.36 60.00;M49.26 50.40 L42.36 60.00;M49.26 50.40 L42.36 60.00;M49.26 50.40 L42.36 60.00;M49.26 50.40 L42.36 60.00;M49.26 50.40 L42.36 60.00;M49.26 50.40 L42.36 60.00;M49.26 50.40 L42.36 60.00;M49.26 50.40 L42.36 60.00;M46.74 50.40 L39.84 60.00"/><animate attributeName="opacity" dur="2.6s" repeatCount="indefinite" values="0.00;0.29;0.58;0.86;0.92;0.92;0.92;0.92;0.92;0.92;0.92;0.92;0.92;0.92;0.92;0.92;0.92;0.92;0.92;0.92;0.92;0.92;0.92;0.92;0.92;0.92;0.92;0.92;0.92;0.92;0.92;0.92;0.92;0.92;0.92;0.92;0.92;0.92;0.92;0.92;0.92;0.92;0.92;0.92;0.92;0.84;0.70;0.56;0.42;0.28;0.14;0.00;0.00"/></path>
<path d="M38.16 60.00 L38.16 67.20" fill="none" stroke="#F6F1E7" stroke-width="3.00" stroke-linecap="round" stroke-linejoin="round" opacity="0.92"><animate attributeName="d" dur="2.6s" repeatCount="indefinite" values="M35.64 60.00 L35.64 67.20;M35.64 60.00 L35.64 67.20;M35.64 60.00 L35.64 67.20;M35.64 60.00 L35.64 67.20;M35.64 60.00 L35.64 67.20;M35.67 60.00 L35.67 67.20;M35.79 60.00 L35.79 67.20;M36.19 60.00 L36.19 67.20;M36.97 60.00 L36.97 67.20;M37.61 60.00 L37.61 67.20;M37.99 60.00 L37.99 67.20;M38.14 60.00 L38.14 67.20;M38.16 60.00 L38.16 67.20;M38.16 60.00 L38.16 67.20;M38.16 60.00 L38.16 67.20;M38.16 60.00 L38.16 67.20;M38.16 60.00 L38.16 67.20;M38.16 60.00 L38.16 67.20;M38.16 60.00 L38.16 67.20;M38.16 60.00 L38.16 67.20;M38.16 60.00 L38.16 67.20;M38.16 60.00 L38.16 67.20;M38.16 60.00 L38.16 67.20;M38.16 60.00 L38.16 67.20;M38.16 60.00 L38.16 67.20;M38.16 60.00 L38.16 67.20;M38.16 60.00 L38.16 67.20;M38.16 60.00 L38.16 67.20;M38.16 60.00 L38.16 67.20;M38.16 60.00 L38.16 67.20;M38.16 60.00 L38.16 67.20;M38.16 60.00 L38.16 67.20;M38.16 60.00 L38.16 67.20;M38.16 60.00 L38.16 67.20;M38.16 60.00 L38.16 67.20;M38.16 60.00 L38.16 67.20;M38.16 60.00 L38.16 67.20;M38.16 60.00 L38.16 67.20;M38.16 60.00 L38.16 67.20;M38.16 60.00 L38.16 67.20;M38.16 60.00 L38.16 67.20;M38.16 60.00 L38.16 67.20;M38.16 60.00 L38.16 67.20;M38.16 60.00 L38.16 67.20;M38.16 60.00 L38.16 67.20;M38.16 60.00 L38.16 67.20;M38.16 60.00 L38.16 67.20;M38.16 60.00 L38.16 67.20;M38.16 60.00 L38.16 67.20;M38.16 60.00 L38.16 67.20;M38.16 60.00 L38.16 67.20;M38.16 60.00 L38.16 67.20;M35.64 60.00 L35.64 67.20"/><animate attributeName="opacity" dur="2.6s" repeatCount="indefinite" values="0.00;0.29;0.58;0.86;0.92;0.92;0.92;0.92;0.92;0.92;0.92;0.92;0.92;0.92;0.92;0.92;0.92;0.92;0.92;0.92;0.92;0.92;0.92;0.92;0.92;0.92;0.92;0.92;0.92;0.92;0.92;0.92;0.92;0.92;0.92;0.92;0.92;0.92;0.92;0.92;0.92;0.92;0.92;0.92;0.92;0.84;0.70;0.56;0.42;0.28;0.14;0.00;0.00"/></path>
<path d="M42.36 60.00 L42.36 67.20" fill="none" stroke="#F6F1E7" stroke-width="3.00" stroke-linecap="round" stroke-linejoin="round" opacity="0.92"><animate attributeName="d" dur="2.6s" repeatCount="indefinite" values="M39.84 60.00 L39.84 67.20;M39.84 60.00 L39.84 67.20;M39.84 60.00 L39.84 67.20;M39.84 60.00 L39.84 67.20;M39.84 60.00 L39.84 67.20;M39.87 60.00 L39.87 67.20;M39.99 60.00 L39.99 67.20;M40.39 60.00 L40.39 67.20;M41.17 60.00 L41.17 67.20;M41.81 60.00 L41.81 67.20;M42.19 60.00 L42.19 67.20;M42.34 60.00 L42.34 67.20;M42.36 60.00 L42.36 67.20;M42.36 60.00 L42.36 67.20;M42.36 60.00 L42.36 67.20;M42.36 60.00 L42.36 67.20;M42.36 60.00 L42.36 67.20;M42.36 60.00 L42.36 67.20;M42.36 60.00 L42.36 67.20;M42.36 60.00 L42.36 67.20;M42.36 60.00 L42.36 67.20;M42.36 60.00 L42.36 67.20;M42.36 60.00 L42.36 67.20;M42.36 60.00 L42.36 67.20;M42.36 60.00 L42.36 67.20;M42.36 60.00 L42.36 67.20;M42.36 60.00 L42.36 67.20;M42.36 60.00 L42.36 67.20;M42.36 60.00 L42.36 67.20;M42.36 60.00 L42.36 67.20;M42.36 60.00 L42.36 67.20;M42.36 60.00 L42.36 67.20;M42.36 60.00 L42.36 67.20;M42.36 60.00 L42.36 67.20;M42.36 60.00 L42.36 67.20;M42.36 60.00 L42.36 67.20;M42.36 60.00 L42.36 67.20;M42.36 60.00 L42.36 67.20;M42.36 60.00 L42.36 67.20;M42.36 60.00 L42.36 67.20;M42.36 60.00 L42.36 67.20;M42.36 60.00 L42.36 67.20;M42.36 60.00 L42.36 67.20;M42.36 60.00 L42.36 67.20;M42.36 60.00 L42.36 67.20;M42.36 60.00 L42.36 67.20;M42.36 60.00 L42.36 67.20;M42.36 60.00 L42.36 67.20;M42.36 60.00 L42.36 67.20;M42.36 60.00 L42.36 67.20;M42.36 60.00 L42.36 67.20;M42.36 60.00 L42.36 67.20;M39.84 60.00 L39.84 67.20"/><animate attributeName="opacity" dur="2.6s" repeatCount="indefinite" values="0.00;0.29;0.58;0.86;0.92;0.92;0.92;0.92;0.92;0.92;0.92;0.92;0.92;0.92;0.92;0.92;0.92;0.92;0.92;0.92;0.92;0.92;0.92;0.92;0.92;0.92;0.92;0.92;0.92;0.92;0.92;0.92;0.92;0.92;0.92;0.92;0.92;0.92;0.92;0.92;0.92;0.92;0.92;0.92;0.92;0.84;0.70;0.56;0.42;0.28;0.14;0.00;0.00"/></path>
<circle cx="40.26" cy="54.00" r="2.22" fill="#FF9F1C" opacity="0.00"><animate attributeName="cx" dur="2.6s" repeatCount="indefinite" values="37.74;37.74;37.74;37.74;37.74;37.77;37.89;38.29;39.07;39.71;40.09;40.24;40.26;40.26;40.26;40.26;40.26;40.26;40.26;40.26;40.26;40.26;40.26;40.26;40.26;40.26;40.26;40.26;40.26;40.26;40.26;40.26;40.26;40.26;40.26;40.26;40.26;40.26;40.26;40.26;40.26;40.26;40.26;40.26;40.26;40.26;40.26;40.26;40.26;40.26;40.26;40.26;37.74"/><animate attributeName="cy" dur="2.6s" repeatCount="indefinite" values="32.23;32.23;32.23;32.24;32.41;33.00;34.27;36.46;38.96;40.45;41.20;41.47;41.62;42.08;42.89;44.06;45.58;47.46;49.69;52.28;54.00;54.00;54.00;54.00;54.00;54.00;54.00;54.00;54.00;54.00;54.00;54.00;54.00;54.00;54.00;54.00;54.00;54.00;54.00;54.00;54.00;54.00;54.00;54.00;54.00;54.00;54.00;54.00;54.00;54.00;54.00;54.00;32.23"/><animate attributeName="opacity" dur="2.6s" repeatCount="indefinite" values="0.00;0.00;0.00;0.00;0.00;0.00;0.00;0.00;0.00;0.00;0.00;0.00;1.00;1.00;1.00;1.00;1.00;1.00;0.95;0.36;0.00;0.00;0.00;0.00;0.00;0.00;0.00;0.00;0.00;0.00;0.00;0.00;0.00;0.00;0.00;0.00;0.00;0.00;0.00;0.00;0.00;0.00;0.00;0.00;0.00;0.00;0.00;0.00;0.00;0.00;0.00;0.00;0.00"/></circle>
<circle cx="40.26" cy="54.00" r="2.22" fill="#FF9F1C" opacity="0.00"><animate attributeName="cx" dur="2.6s" repeatCount="indefinite" values="37.74;37.74;37.74;37.74;37.74;37.77;37.89;38.29;39.07;39.71;40.09;40.24;40.26;40.26;40.26;40.26;40.26;40.26;40.26;40.26;40.26;40.26;40.26;40.26;40.26;40.26;40.26;40.26;40.26;40.26;40.26;40.26;40.26;40.26;40.26;40.26;40.26;40.26;40.26;40.26;40.26;40.26;40.26;40.26;40.26;40.26;40.26;40.26;40.26;40.26;40.26;40.26;37.74"/><animate attributeName="cy" dur="2.6s" repeatCount="indefinite" values="32.23;32.23;32.23;32.24;32.41;33.00;34.27;36.46;38.96;40.45;41.20;41.47;41.50;41.50;41.50;41.50;41.50;41.68;42.21;43.10;44.34;45.93;47.88;50.18;52.84;54.00;54.00;54.00;54.00;54.00;54.00;54.00;54.00;54.00;54.00;54.00;54.00;54.00;54.00;54.00;54.00;54.00;54.00;54.00;54.00;54.00;54.00;54.00;54.00;54.00;54.00;54.00;32.23"/><animate attributeName="opacity" dur="2.6s" repeatCount="indefinite" values="0.00;0.00;0.00;0.00;0.00;0.00;0.00;0.00;0.00;0.00;0.00;0.00;0.00;0.00;0.00;0.00;0.00;1.00;1.00;1.00;1.00;1.00;1.00;0.83;0.24;0.00;0.00;0.00;0.00;0.00;0.00;0.00;0.00;0.00;0.00;0.00;0.00;0.00;0.00;0.00;0.00;0.00;0.00;0.00;0.00;0.00;0.00;0.00;0.00;0.00;0.00;0.00;0.00"/></circle>
<circle cx="40.26" cy="54.00" r="2.22" fill="#FF9F1C" opacity="0.00"><animate attributeName="cx" dur="2.6s" repeatCount="indefinite" values="37.74;37.74;37.74;37.74;37.74;37.77;37.89;38.29;39.07;39.71;40.09;40.24;40.26;40.26;40.26;40.26;40.26;40.26;40.26;40.26;40.26;40.26;40.26;40.26;40.26;40.26;40.26;40.26;40.26;40.26;40.26;40.26;40.26;40.26;40.26;40.26;40.26;40.26;40.26;40.26;40.26;40.26;40.26;40.26;40.26;40.26;40.26;40.26;40.26;40.26;40.26;40.26;37.74"/><animate attributeName="cy" dur="2.6s" repeatCount="indefinite" values="32.23;32.23;32.23;32.24;32.41;33.00;34.27;36.46;38.96;40.45;41.20;41.47;41.50;41.50;41.50;41.50;41.50;41.50;41.50;41.50;41.50;41.51;41.76;42.36;43.32;44.63;46.29;48.31;50.68;53.41;54.00;54.00;54.00;54.00;54.00;54.00;54.00;54.00;54.00;54.00;54.00;54.00;54.00;54.00;54.00;54.00;54.00;54.00;54.00;54.00;54.00;54.00;32.23"/><animate attributeName="opacity" dur="2.6s" repeatCount="indefinite" values="0.00;0.00;0.00;0.00;0.00;0.00;0.00;0.00;0.00;0.00;0.00;0.00;0.00;0.00;0.00;0.00;0.00;0.00;0.00;0.00;0.00;1.00;1.00;1.00;1.00;1.00;1.00;1.00;0.71;0.12;0.00;0.00;0.00;0.00;0.00;0.00;0.00;0.00;0.00;0.00;0.00;0.00;0.00;0.00;0.00;0.00;0.00;0.00;0.00;0.00;0.00;0.00;0.00"/></circle>
<text x="48.0" y="92.00" text-anchor="middle" fill="#F6F1E7" font-family="Roboto, Inter, Helvetica, Arial, sans-serif" font-size="12" font-weight="500">Pour a little</text>
</g>
</svg>
